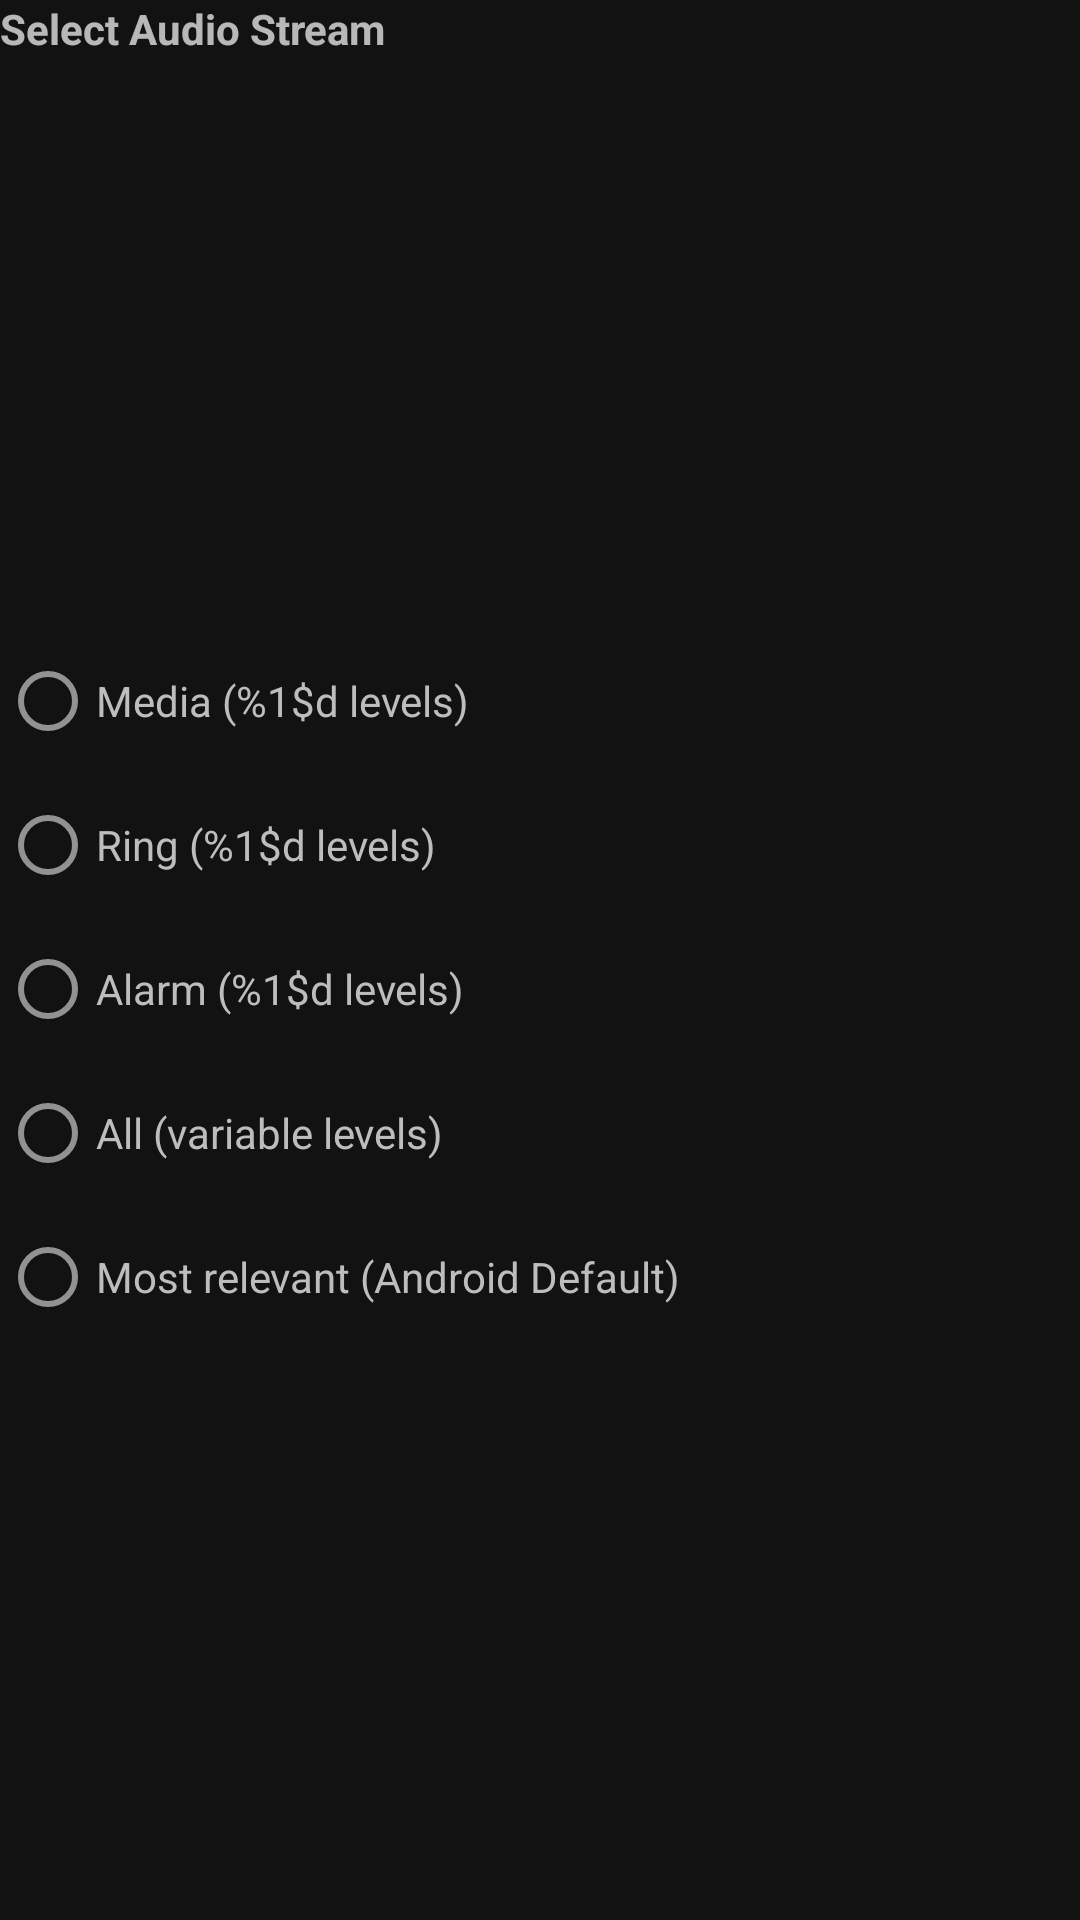

Android layout source for this screen:
<!-- AndroidManifest.xml: application theme AppTheme -->
<!-- res/layout/viewholder_audio_stream_type.xml -->
<?xml version="1.0" encoding="utf-8"?>
<androidx.constraintlayout.widget.ConstraintLayout android:id="@+id/coordinator_layout"
    xmlns:android="http://schemas.android.com/apk/res/android"
    xmlns:app="http://schemas.android.com/apk/res-auto"
    android:layout_width="match_parent"
    android:layout_height="wrap_content"
    android:background="?attr/selectableItemBackground"
    android:padding="@dimen/single_margin">

    <TextView
        android:id="@+id/title"
        android:layout_width="0dp"
        android:layout_height="wrap_content"
        android:layout_marginBottom="@dimen/single_margin"
        android:drawablePadding="@dimen/single_margin"
        android:text="@string/audio_stream_title"
        android:textStyle="bold"
        app:layout_constraintLeft_toLeftOf="parent"
        app:layout_constraintRight_toRightOf="parent"
        app:layout_constraintTop_toTopOf="parent" />

    <RadioGroup
        android:id="@+id/radio_group"
        android:layout_width="0dp"
        android:layout_height="wrap_content"
        app:layout_constraintBottom_toBottomOf="parent"
        app:layout_constraintLeft_toLeftOf="parent"
        app:layout_constraintRight_toRightOf="parent"
        app:layout_constraintTop_toBottomOf="@+id/title">

        <RadioButton
            android:id="@+id/stream_media"
            android:layout_width="match_parent"
            android:layout_height="wrap_content"
            android:paddingBottom="@dimen/single_margin"
            android:paddingEnd="@dimen/single_margin"
            android:paddingStart="@dimen/single_margin"
            android:paddingTop="@dimen/single_margin"
            android:text="@string/audio_stream_media"
            android:textColor="@color/toggle_text" />

        <RadioButton
            android:id="@+id/stream_ring"
            android:layout_width="match_parent"
            android:layout_height="wrap_content"
            android:paddingBottom="@dimen/single_margin"
            android:paddingEnd="@dimen/single_margin"
            android:paddingStart="@dimen/single_margin"
            android:paddingTop="@dimen/single_margin"
            android:text="@string/audio_stream_ringtone"
            android:textColor="@color/toggle_text" />

        <RadioButton
            android:id="@+id/stream_alarm"
            android:layout_width="match_parent"
            android:layout_height="wrap_content"
            android:paddingBottom="@dimen/single_margin"
            android:paddingEnd="@dimen/single_margin"
            android:paddingStart="@dimen/single_margin"
            android:paddingTop="@dimen/single_margin"
            android:text="@string/audio_stream_alarm"
            android:textColor="@color/toggle_text" />

        <RadioButton
            android:id="@+id/stream_all"
            android:layout_width="match_parent"
            android:layout_height="wrap_content"
            android:paddingBottom="@dimen/single_margin"
            android:paddingEnd="@dimen/single_margin"
            android:paddingStart="@dimen/single_margin"
            android:paddingTop="@dimen/single_margin"
            android:text="@string/audio_stream_all"
            android:textColor="@color/toggle_text" />

        <RadioButton
            android:id="@+id/stream_default"
            android:layout_width="match_parent"
            android:layout_height="wrap_content"
            android:paddingBottom="@dimen/single_margin"
            android:paddingEnd="@dimen/single_margin"
            android:paddingStart="@dimen/single_margin"
            android:paddingTop="@dimen/single_margin"
            android:text="@string/audio_stream_default"
            android:textColor="@color/toggle_text" />
    </RadioGroup>
</androidx.constraintlayout.widget.ConstraintLayout>
<!-- resources referenced by this layout -->
<resources>
  <color name="toggle_text">#bdbdbd</color>
  <string name="audio_stream_alarm">Alarm (%1$d levels)</string>
  <string name="audio_stream_all">All (variable levels)</string>
  <string name="audio_stream_default">Most relevant (Android Default)</string>
  <string name="audio_stream_media">Media (%1$d levels)</string>
  <string name="audio_stream_ringtone">Ring (%1$d levels)</string>
  <string name="audio_stream_title">Select Audio Stream</string>
  <style name="AppTheme" parent="Theme.MaterialComponents.NoActionBar">
          
          <item name="colorPrimary">@color/colorPrimary</item>
          <item name="colorPrimaryDark">@color/colorPrimaryDark</item>
          <item name="colorAccent">@color/colorAccent</item>
          <item name="colorOnPrimary">@color/toggle_text</item>
          <item name="materialAlertDialogTheme">
              @style/DigiluxAlertDialogTheme
          </item>
      </style>
  <color name="colorPrimary">#334750</color>
  <color name="colorPrimaryDark">#233239</color>
  <color name="colorAccent">#bdbdbd</color>
  <style name="DigiluxAlertDialogTheme" parent="ThemeOverlay.MaterialComponents.MaterialAlertDialog">
          <item name="buttonBarPositiveButtonStyle">@style/PositiveButtonStyle</item>
          <item name="buttonBarNegativeButtonStyle">@style/NegativeButtonStyle</item>
      </style>
  <style name="PositiveButtonStyle" parent="Widget.MaterialComponents.Button.TextButton.Dialog">
          <item name="android:textColor">@color/toggle_text</item>
          <item name="rippleColor">@color/colorPrimary</item>
      </style>
  <style name="NegativeButtonStyle" parent="Widget.MaterialComponents.Button.TextButton.Dialog">
          <item name="android:textColor">@color/toggle_text</item>
          <item name="rippleColor">@color/colorPrimary</item>
      </style>
</resources>
